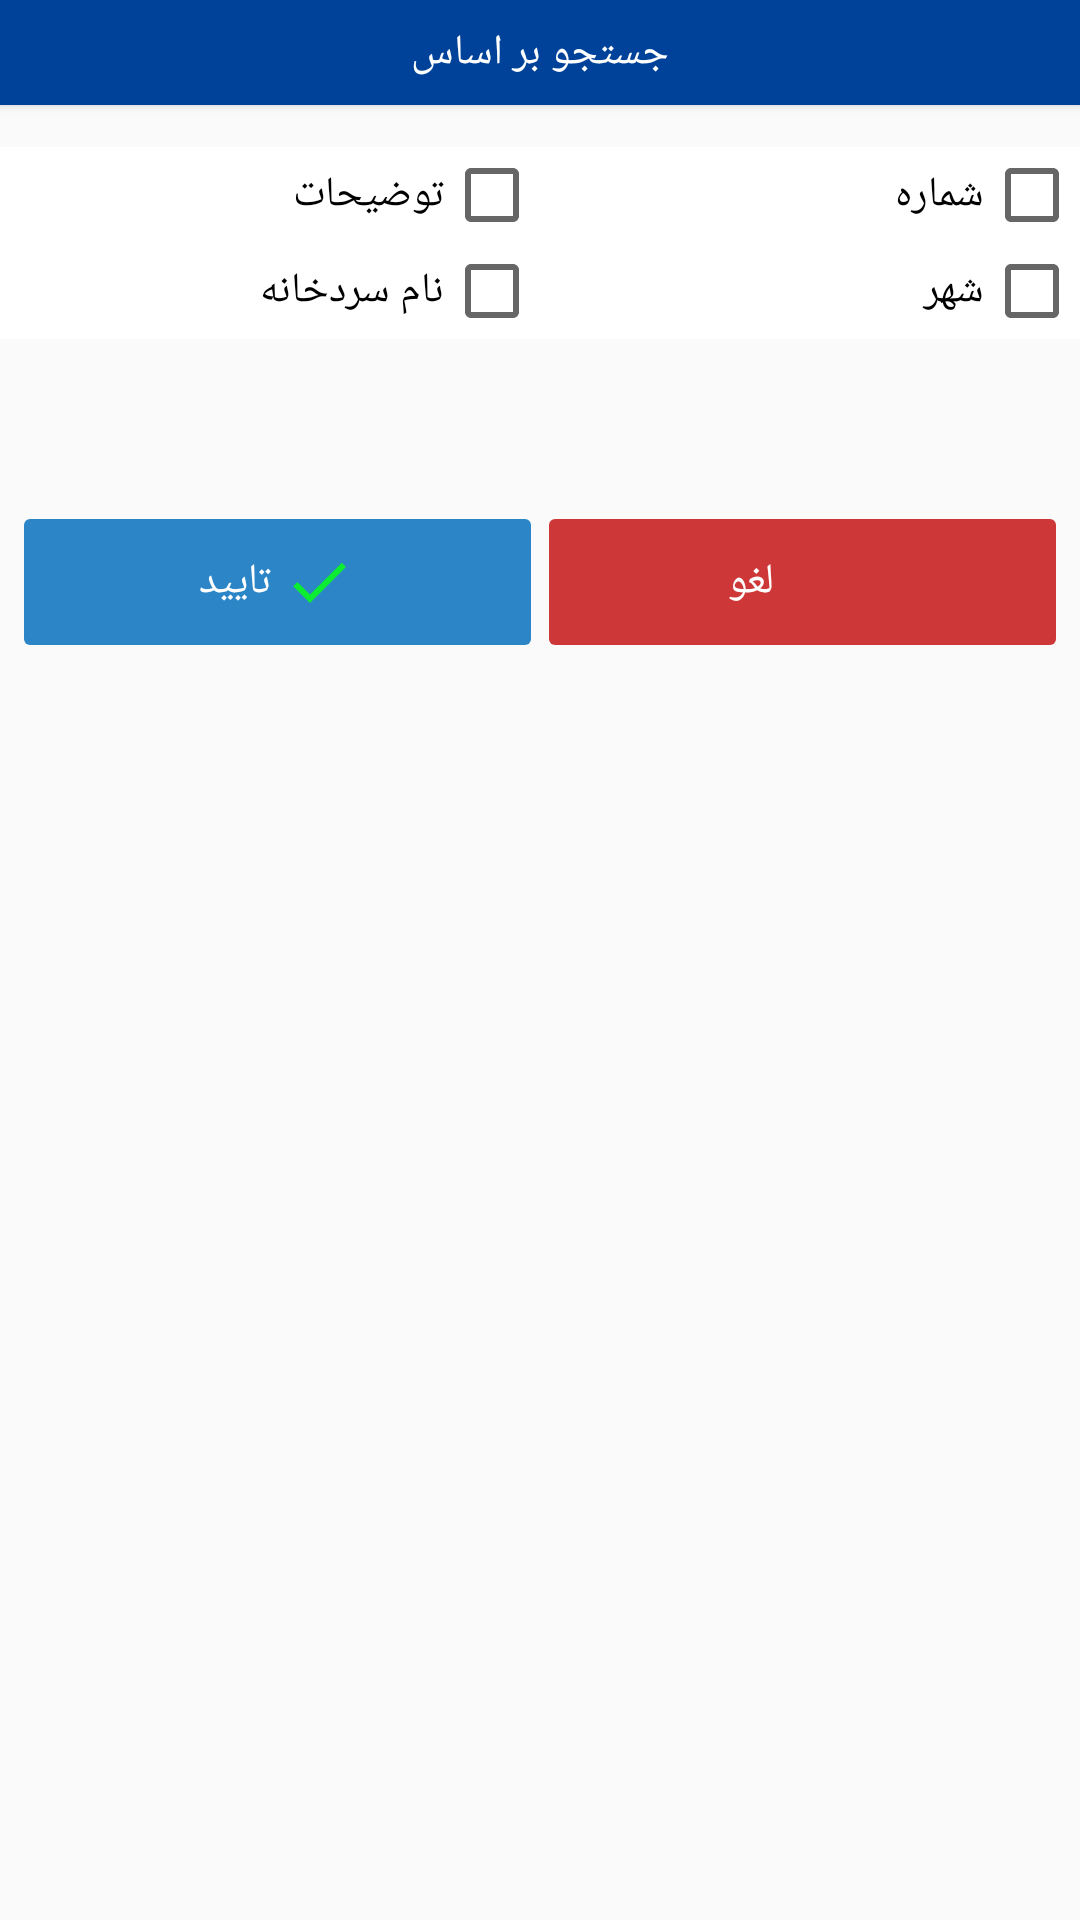

Layout XML and referenced resources for this Android screen:
<!-- AndroidManifest.xml: application theme AppTheme -->
<!-- res/layout/dialog_room_filter_bottom_sheet.xml -->
<?xml version="1.0" encoding="utf-8"?>
<ScrollView xmlns:android="http://schemas.android.com/apk/res/android"
    android:layout_width="match_parent"
    android:layout_height="match_parent"
    android:fillViewport="true"
    android:focusable="true"
    android:focusableInTouchMode="true">

    <LinearLayout xmlns:app="http://schemas.android.com/apk/res-auto"
        android:layout_width="match_parent"
        android:layout_height="wrap_content"
        android:orientation="vertical">


        <LinearLayout
            android:id="@+id/top"
            android:layout_width="match_parent"
            android:layout_height="wrap_content"
            android:background="#004299"
            android:elevation="2dp"
            android:gravity="center"
            android:padding="8dp">

            <TextView
                android:id="@+id/title"
                android:layout_width="wrap_content"
                android:layout_height="wrap_content"
                android:text="جستجو بر اساس"
                android:textColor="#fff" />

        </LinearLayout>

        <LinearLayout
            android:paddingTop="12dp"
            android:paddingBottom="12dp"
            android:layout_width="match_parent"
            android:layout_height="wrap_content"
            android:layout_below="@id/top"
            android:orientation="vertical">

            <LinearLayout
                android:layout_width="match_parent"
                android:layout_height="wrap_content"
                android:layout_marginTop="2dp">

                <LinearLayout
                    android:layout_width="match_parent"
                    android:layout_height="wrap_content"
                    android:orientation="vertical">

                    <LinearLayout
                        android:layout_width="match_parent"
                        android:layout_height="wrap_content"
                        android:background="#fff"
                        android:orientation="horizontal">

                        <CheckBox
                            android:id="@+id/description"
                            android:layout_width="0dp"
                            android:layout_height="wrap_content"
                            android:layout_weight="0.3"
                            android:button="@null"
                            android:drawableRight="?android:attr/listChoiceIndicatorMultiple"
                            android:text="توضیحات" />

                        <CheckBox
                            android:id="@+id/number"
                            android:layout_width="0dp"
                            android:layout_height="wrap_content"
                            android:layout_weight="0.3"
                            android:button="@null"
                            android:drawableRight="?android:attr/listChoiceIndicatorMultiple"
                            android:text="شماره" />


                    </LinearLayout>

                    <LinearLayout
                        android:layout_width="match_parent"
                        android:layout_height="wrap_content"
                        android:background="#fff"
                        android:orientation="horizontal">

                        <CheckBox
                            android:id="@+id/name"
                            android:layout_width="0dp"
                            android:layout_height="wrap_content"
                            android:layout_weight="0.3"
                            android:button="@null"
                            android:drawableRight="?android:attr/listChoiceIndicatorMultiple"
                            android:text="نام سردخانه" />


                        <CheckBox
                            android:id="@+id/province"
                            android:layout_width="0dp"
                            android:layout_height="wrap_content"
                            android:layout_weight="0.3"
                            android:button="@null"
                            android:drawableRight="?android:attr/listChoiceIndicatorMultiple"
                            android:text="شهر" />
                    </LinearLayout>

                </LinearLayout>

            </LinearLayout>


        </LinearLayout>


        <LinearLayout
            android:layout_width="match_parent"
            android:layout_height="wrap_content"
            android:layout_alignParentBottom="true"
            android:layout_gravity="bottom"
            android:layout_marginTop="40dp"
            android:orientation="horizontal"
            android:padding="8dp">


            <LinearLayout
                android:id="@+id/ok"
                android:layout_width="0dp"
                android:layout_height="42dp"
                android:layout_marginRight="6dp"
                android:layout_weight="0.5"
                android:background="@drawable/info_header"
                android:clickable="true"
                android:gravity="center"
                android:orientation="horizontal"
                android:textColor="#fff">

                <TextView
                    android:id="@+id/posetive_btn_text"
                    android:layout_width="wrap_content"
                    android:layout_height="match_parent"
                    android:layout_marginRight="4dp"
                    android:gravity="center"
                    android:text="تایید"
                    android:textColor="#fff" />

                <ImageView
                    android:layout_width="wrap_content"
                    android:layout_height="wrap_content"
                    android:textColor="#000"
                    app:srcCompat="@drawable/ic_done_black_24dp" />

            </LinearLayout>


            <LinearLayout
                android:id="@+id/cancelBtn"
                android:layout_width="0dp"
                android:layout_height="42dp"
                android:layout_weight="0.5"
                android:background="@drawable/info_header"
                android:backgroundTint="#ce3737"
                android:clickable="true"
                android:gravity="center"
                android:orientation="horizontal"

                android:textColor="#fff">

                <TextView
                    android:id="@+id/negative_btn_text"
                    android:layout_width="wrap_content"
                    android:layout_height="match_parent"
                    android:layout_marginRight="4dp"
                    android:gravity="center"
                    android:text="لغو"
                    android:textColor="#fff" />

                <ImageView
                    android:layout_width="30dp"
                    android:layout_height="30dp"
                    android:textColor="#000"
                    android:tint="#fff"
                    app:srcCompat="@drawable/ic_close_black_24dp" />

            </LinearLayout>


        </LinearLayout>


    </LinearLayout>
</ScrollView>
<!-- resources referenced by this layout -->
<resources>
  <!-- drawable ic_done_black_24dp (drawable) -->
  <vector xmlns:android="http://schemas.android.com/apk/res/android"
          android:width="24dp"
          android:height="24dp"
          android:viewportWidth="24.0"
          android:viewportHeight="24.0">
      <path
          android:fillColor="#0cec31"
          android:pathData="M9,16.2L4.8,12l-1.4,1.4L9,19 21,7l-1.4,-1.4L9,16.2z"/>
  </vector>
  <!-- drawable info_header (drawable-hdpi) -->
  <?xml version="1.0" encoding="utf-8"?>
  <selector xmlns:android="http://schemas.android.com/apk/res/android">
      <item>
          <shape android:shape="rectangle">
              <corners android:radius="12dp"/>
              <solid android:color="#2b85c6"/>
          </shape>
      </item>
  </selector>
  
      
  <style name="AppTheme" parent="Theme.AppCompat.Light.NoActionBar">
          
          <item name="android:windowFullscreen">true</item>
          <item name="colorPrimary">@color/colorPrimary</item>
          <item name="colorPrimaryDark">@color/colorPrimaryDark</item>
          <item name="colorAccent">@color/colorAccent</item>
  
  
  
      </style>
  <color name="colorPrimary">#3F51B5</color>
  <color name="colorPrimaryDark">#303F9F</color>
  <color name="colorAccent">#1eff0e</color>
</resources>
